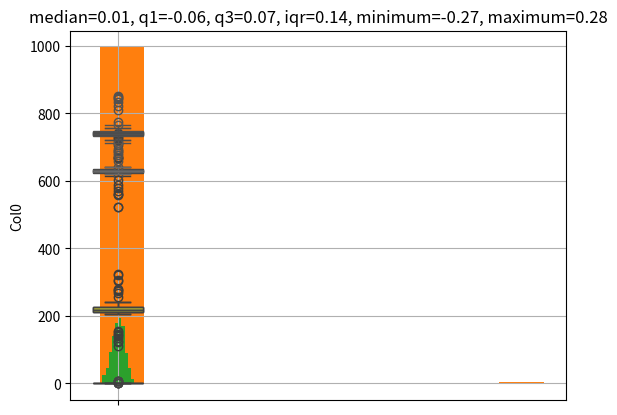

This chart was generated by the following Python code:
# %% imports
import pandas as pd
import numpy as np
import seaborn as sns
import matplotlib.pyplot as plt 
#from scipy import stats
print("imports complete")

# %% [markdown]
# # Outliers
# 
# A boxplot showing the median and inter-quartile ranges is a good way to visualise a distribution, especially when 
# the data contains outliers. The meaning of the various aspects of a box plot can be explained as follows -
# 
# ![](IQR.png)

# %% [markdown]
# ## Generating some data
# We are going to need some test data to explore the issues around outliers

# %% [markdown]
# ### Function Definition
#
# The generate() function below (taken from Stack Overflow) will generate a list of floats
# with a given median that contains outliers (values a long way from the median) which we can
# use to explore the concept.
#
# The generate() function was modified from https://stackoverflow.com/questions/55351782/how-should-i-generate-outliers-randomly

# %% Generate function
def generate(median=630, err=12, outlier_err=100, size=80, outlier_size=10):
    np.random.seed(median) # The seed is set to the median to force the same output each time the code is run
    errs = err * np.random.rand(size) * np.random.choice((-1, 1), size)
    data = median + errs

    lower_errs = outlier_err * np.random.rand(outlier_size)
    lower_outliers = median - err - lower_errs

    upper_errs = outlier_err * np.random.rand(outlier_size)
    upper_outliers = median + err + upper_errs

    data = np.concatenate((data, lower_outliers, upper_outliers))
    np.random.shuffle(data)

    return data

# %% [markdown]
# ### Function Testing
#
# Let's get the results of generate() into a DataFrame so we can take a look at the output ...

# %% Test the generate function out ...
df_test = pd.DataFrame(generate())
df_test.head()

# %% [markdown]
# ## Creating some meaningful data
#
# The following creates a dataframe with 3 columns with means of 630, 740 and 220 which contain ouutlying values - 

# %% Create the dataframe
df = pd.DataFrame({'Col0': generate(median=630), 'Col1': generate(median=740), 'Col2': generate(median=220)})
df.head()

# %% [markdown]
# ## Working with outliers
#
# Let's start by taking another look at the explanation - 
# 
# ![](IQR.png)

# %% [markdown]
# ### Helper functions
#
# The functions below looks at a column of values within a data frame and calculate
# the 1st and 3rd quartiles, the inter-quartile range and the minimum and maximum.
# Any value outside of the miniumum and maximum is an outlier.

# %% Define fuctions to calculate the iqr values and then apply them to remove outliers...
# (modified from http://www.itl.nist.gov/div898/handbook/prc/section1/prc16.htm)
def get_iqr_values(df_in, col_name):
    median = df_in[col_name].median()
    q1 = df_in[col_name].quantile(0.25) # 25th percentile / 1st quartile
    q3 = df_in[col_name].quantile(0.75) # 7th percentile / 3rd quartile
    iqr = q3-q1 #Interquartile range
    minimum  = q1-1.5*iqr # The minimum value or the |- marker in the box plot
    maximum = q3+1.5*iqr # The maximum value or the -| marker in the box plot
    return median, q1, q3, iqr, minimum, maximum

def get_iqr_text(df_in, col_name):
    median, q1, q3, iqr, minimum, maximum = get_iqr_values(df_in, col_name)
    text = f"median={median:.2f}, q1={q1:.2f}, q3={q3:.2f}, iqr={iqr:.2f}, minimum={minimum:.2f}, maximum={maximum:.2f}"
    return text

def remove_outliers(df_in, col_name):
    _, _, _, _, minimum, maximum = get_iqr_values(df_in, col_name)
    df_out = df_in.loc[(df_in[col_name] > minimum) & (df_in[col_name] < maximum)]
    return df_out

def count_outliers(df_in, col_name):
    _, _, _, _, minimum, maximum = get_iqr_values(df_in, col_name)
    df_outliers = df_in.loc[(df_in[col_name] <= minimum) | (df_in[col_name] >= maximum)]
    return df_outliers.shape[0]

def box_and_whisker(df_in, col_name):
    title = get_iqr_text(df_in, col_name)
    sns.boxplot(df_in[col_name])
    plt.title(title)
    plt.show()

print("functions defined")

# %% [markdown]
# ## Visualising the data
#
# sns.boxplot is used to visualise our 3 columns of data; the outliers are the dots that lie 
# outside of the |- and -| whiskers ...

# %% Plot the graphs
box_and_whisker(df, 'Col0')
box_and_whisker(df, 'Col1')
box_and_whisker(df, 'Col2')

_, _, _, _, minimum_Col1_before, maximum_Col1_before = get_iqr_values(df, 'Col1')

# %% Count the outliers in the original data frame
print(f"Col0 has {count_outliers(df, 'Col0')} outliers")
print(f"Col1 has {count_outliers(df, 'Col1')} outliers")
print(f"Col2 has {count_outliers(df, 'Col2')} outliers")

# %% [markdown]
# ## Removing the outliers
#
# Having done all the heavy lifting in the helper functions we can now go ahead and remove the 
# rows from the data that contain outliers outside of the |- and -| whiskers ...

# %% Remove the outliers
print(f"rows before removing: {df.shape[0]}")
df = remove_outliers(df, 'Col0')
df = remove_outliers(df, 'Col1')
df = remove_outliers(df, 'Col2')
print(f"rows after removing: {df.shape[0]}")

# %% [markdown]
# ## Visualise the result
#
# Let's have a look at the end-result. Here is something very strange though, our data still appears to have outliers!
box_and_whisker(df, 'Col0')
box_and_whisker(df, 'Col1')
box_and_whisker(df, 'Col2')

_, _, _, _, minimum_Col1_after, maximum_Col1_after = get_iqr_values(df, 'Col1')

# %% [markdown]
# ## Explain the result
#
# The reason that Col0 and Col1 still appear to have outliers is that we removed the outliers based on the 
# minimum and maximum of the original dataframe before we modified it with 
# 
#    df = remove_outliers(df, 'Col0')
#    df = remove_outliers(df, 'Col1')
#    df = remove_outliers(df, 'Col2')
# 
# Once the data has been changed some values will be retained that were close to the original boundaries but 
# after the modification the boundaries will have changed leaving some of the values outside of the new boundaries!?

# %% Explain the results in data ...
print(f"Col1 original boundaries: minium={minimum_Col1_before:.2f}, maximum={maximum_Col1_before:.2f}")
print(f"Col1 new minimum and maximum values: minium={df['Col1'].min():.2f}, maximum={df['Col1'].max():.2f}")
print(f"Col1 new boundaries: minium={minimum_Col1_after:.2f}, maximum={maximum_Col1_after:.2f}")
print("")
print(f"Col0 has {count_outliers(df, 'Col0')} outliers")
print(f"Col1 has {count_outliers(df, 'Col1')} outliers")
print(f"Col2 has {count_outliers(df, 'Col2')} outliers")

# %% [markdown]
# ## Resolve the result
#
# We can either accept this slightly strange looking result or we can keep on trimming outliers until 
# there are non left in the updated data frame ..

# %% [markdown]
# ### Create a new helper function
#
# This helpder function will call remove_outliers repeatedly until all outliers have been removed
# including the ones that were inside the old boundaires but just outside of the new ones ...

# %% New helper function ...
def remove_all_outliers(df_in, col_name):
    loop_count = 0
    outlier_count = count_outliers(df_in, col_name)

    while outlier_count > 0:
        loop_count += 1

        if (loop_count > 100):
            break

        df_in = remove_outliers(df_in, col_name)
        outlier_count = count_outliers(df_in, col_name)
    
    return df_in

# %% Keep on removing outliers until they are all gone ...
# Note that I wouldn't usually iterate through every column in the data frame removing outliers as the data 
# might not numeric or they might be categorical. The iteration of all columns is just done for expediency here ...
for column in df:
    df = remove_all_outliers(df, column)
    print(f"{column} has {count_outliers(df, column)} outliers")
    box_and_whisker(df, column)

# %% [markdown]
# ## Summary
#
# We have generated some test data with outliers to explore the probem space and then built some
# helper functions to resolve the outliers.
# 
# Having removed the outliers using the inter quartile ranges we noted that there appeared to be some
# left near the tails and explained this result as follows: the remaining outliers were not quite outliers
# in the original data but when we modified the data by trimming the original outliers the boundaries changed.
#
# This is an odd looking result. We can either accept it (as the point of removing outliers would usually be
# to remove outlandish values skewing the results or the models the results will be used in) or we can simply 
# remove outliers iteratively until they are all gone. Two iterations usually suffices but the 
# function provided keeps going until they are all gone or the maximum of 100 iterations is reached.

# %% [markdown]
# ## Putting it into action
#
# Now we know how to remove outliers (including the odd looking result when new outliers have been 
# created when the minimum and maximum boundaires move) let's put it all into action by looking at
# a typical pattern that occurs in exploratory data analysis (EDA) ...

# ### A normal distribution ...
#
# The histogram below is normally distribute and if we were given this data as part of a data science
# project we would be moving onto the next stage, looking for correlations etc. 

# %% Create a normal distriubtion with some outliers 
mu, sigma = 0, 0.1 # mean and standard deviation
s = np.random.normal(mu, sigma, 1000) # create 1000 normally distributed data points

df_normal = pd.DataFrame({'Col0': s})
df_normal['Col0'].hist()

# %% [markdown]
# ### A skewed distribution ...
#
# However, if we force some of our normally distributed data to be extreme outliers then the 
# plotted distribution takes on a very different shape ...

# %% Add some outliers and re-plot 
s[600] = 6
s[700] = 6.5
s[800] = 6.57
s[900] = 6.8

df_normal = pd.DataFrame({'Col0': s})
df_normal['Col0'].hist()

# %% [markdown]
# ### Resolving the skewed distribution ...
#
# This new plot is a common pattern we often see when plotting a feature from our data in a histogram. A single big
# bar with a tiny bars way out to the left or right (or both) is a tell-tale sign that outliers might
# be present in the data and this means that our nice, tidy, normally distributed histogram is completely 
# hidden and obscurred by the single big bar.
#
# When we observe this pattern we need to remove the outliers and then see what the new distribution looks like.
# If we want to check for the presence of outliers then a quick box plot will confirm or deny ...

# %% Plot the box-and-whisker
box_and_whisker(df_normal, 'Col0')

# %% [markdown]
# ### Resolving the skewed distribution ...
#
# Sure enough there are outliers well outside the maximum (i.e. Q3 + 1.5 * IQR). Fortunately we now have some helper 
# functions defined that can remove the outliers for us with minimal effort.

# %% Remove the outliers and re-display the box-and-whisker and the histogram
df_normal = remove_all_outliers(df_normal, 'Col0')
box_and_whisker(df_normal, 'Col0')
df_normal['Col0'].hist()

# %% [markdown]
# ## Conclusion
#
# Having understood how to spot and remove outliers (properly) we have also worked through spotting 
# the tell-tale sign of a single tall bar and distant small ones in a histogram that usually indicates 
# the presence of outliers. 
#
# We have then applied the helper functions in this more realistic scenario and demonstrated that
# the outliers have been removed which has enabled a standard histogram to reveal the true pattern 
# of distribution within our data points.
#
# We can now look forward to the rest of the exploratory data analysis stage!

# %%